Dataset: Cana_de_azucar (GitHub, ErikaGM19/trabajo_de_grado). Classes: carbon smut, hoja amarilla, mancha anillo, mancha parda, mosaic, muermo rojo, roya, sanas, secas, tizon bacteriano.

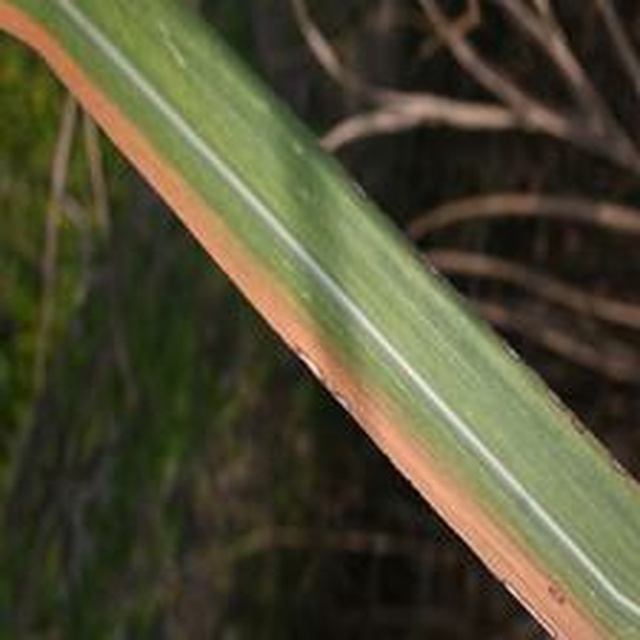
Label: mancha anillo

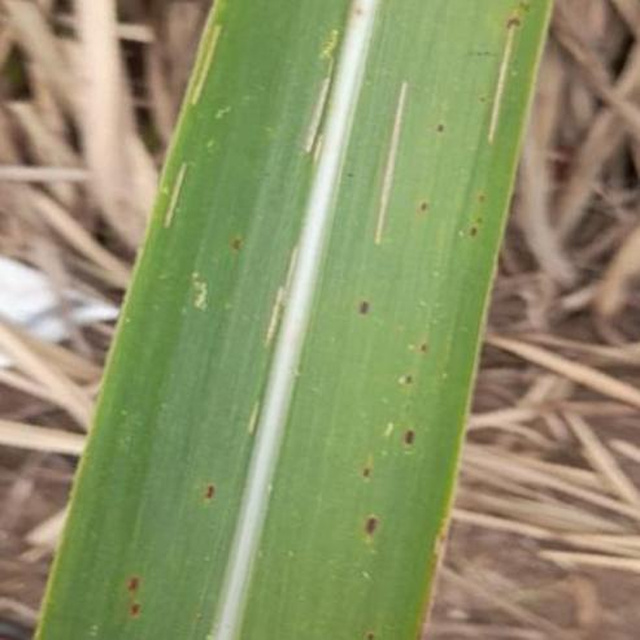
Label: roya

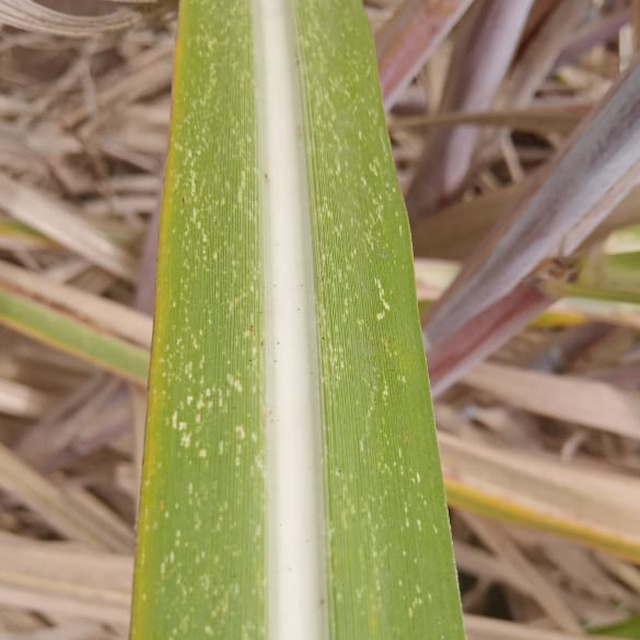
Label: mosaic

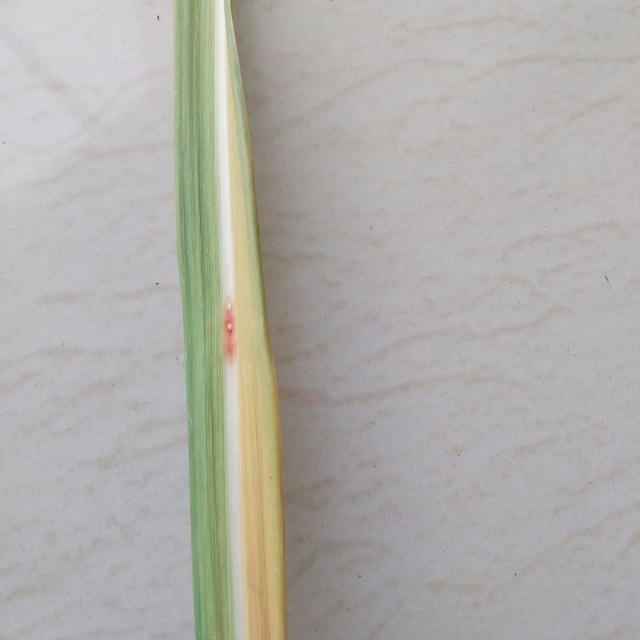
Label: mancha parda

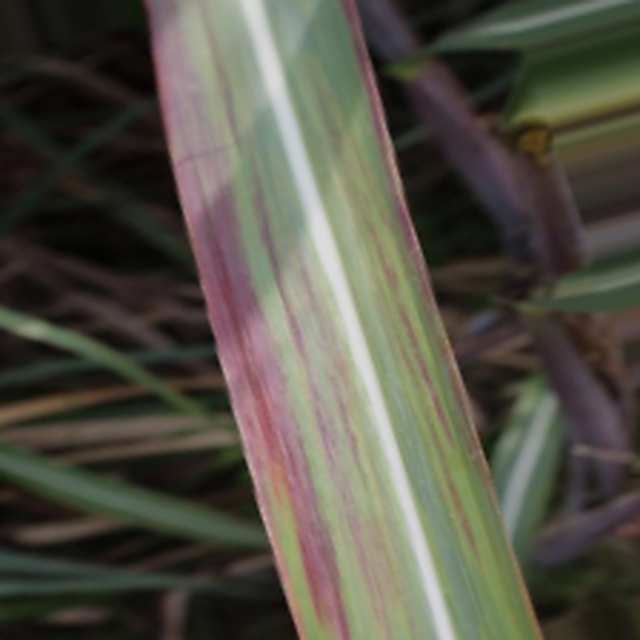
Label: tizon bacteriano

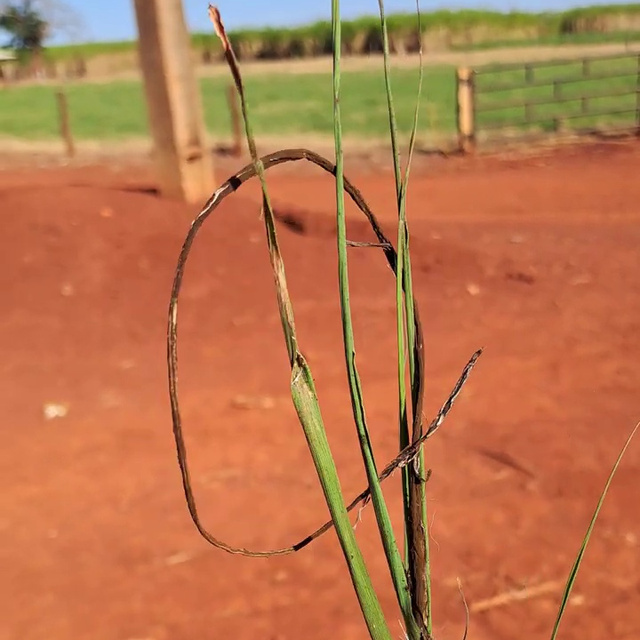
Label: carbon smut
